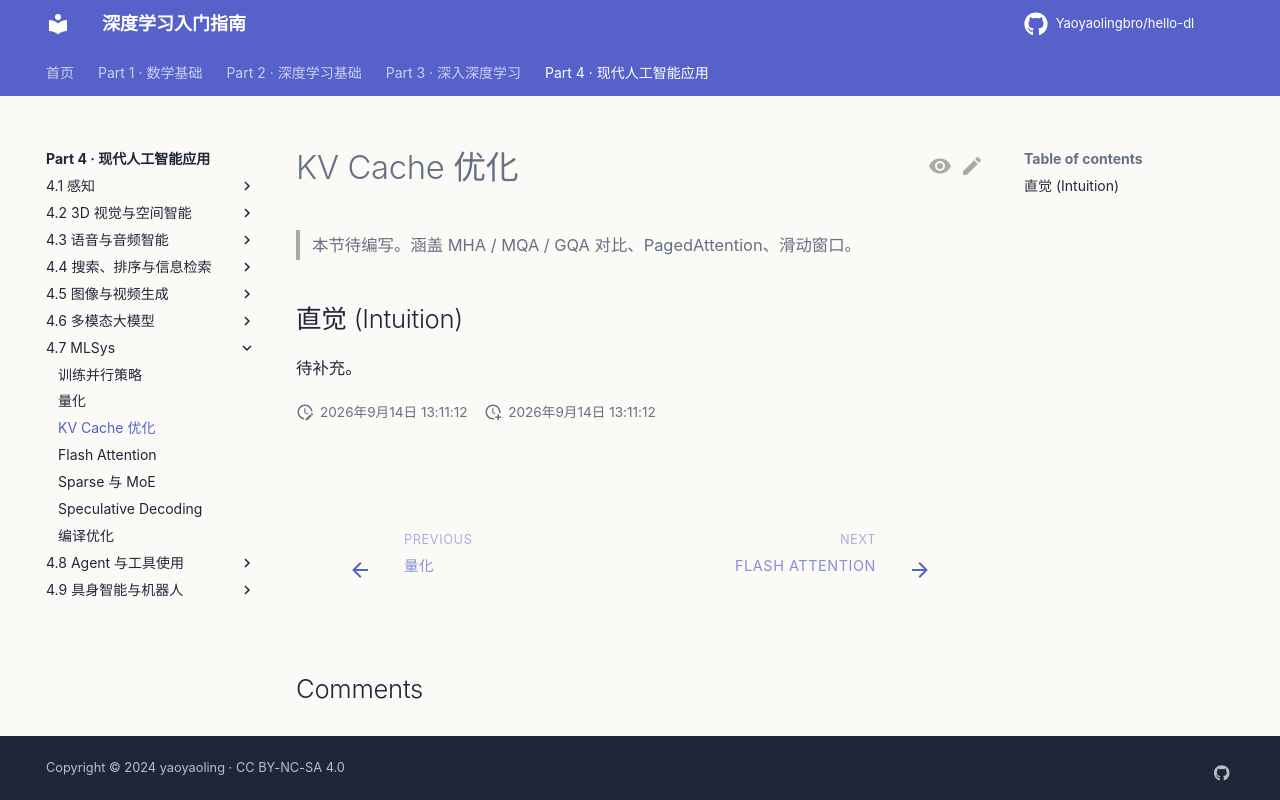

repository: Yaoyaolingbro/hello-dl · page: 04-applications/mlsys/kv-cache/index.html · generator: mkdocs

# KV Cache 优化

> 本节待编写。涵盖 MHA / MQA / GQA 对比、PagedAttention、滑动窗口。

## 直觉 (Intuition)

待补充。
